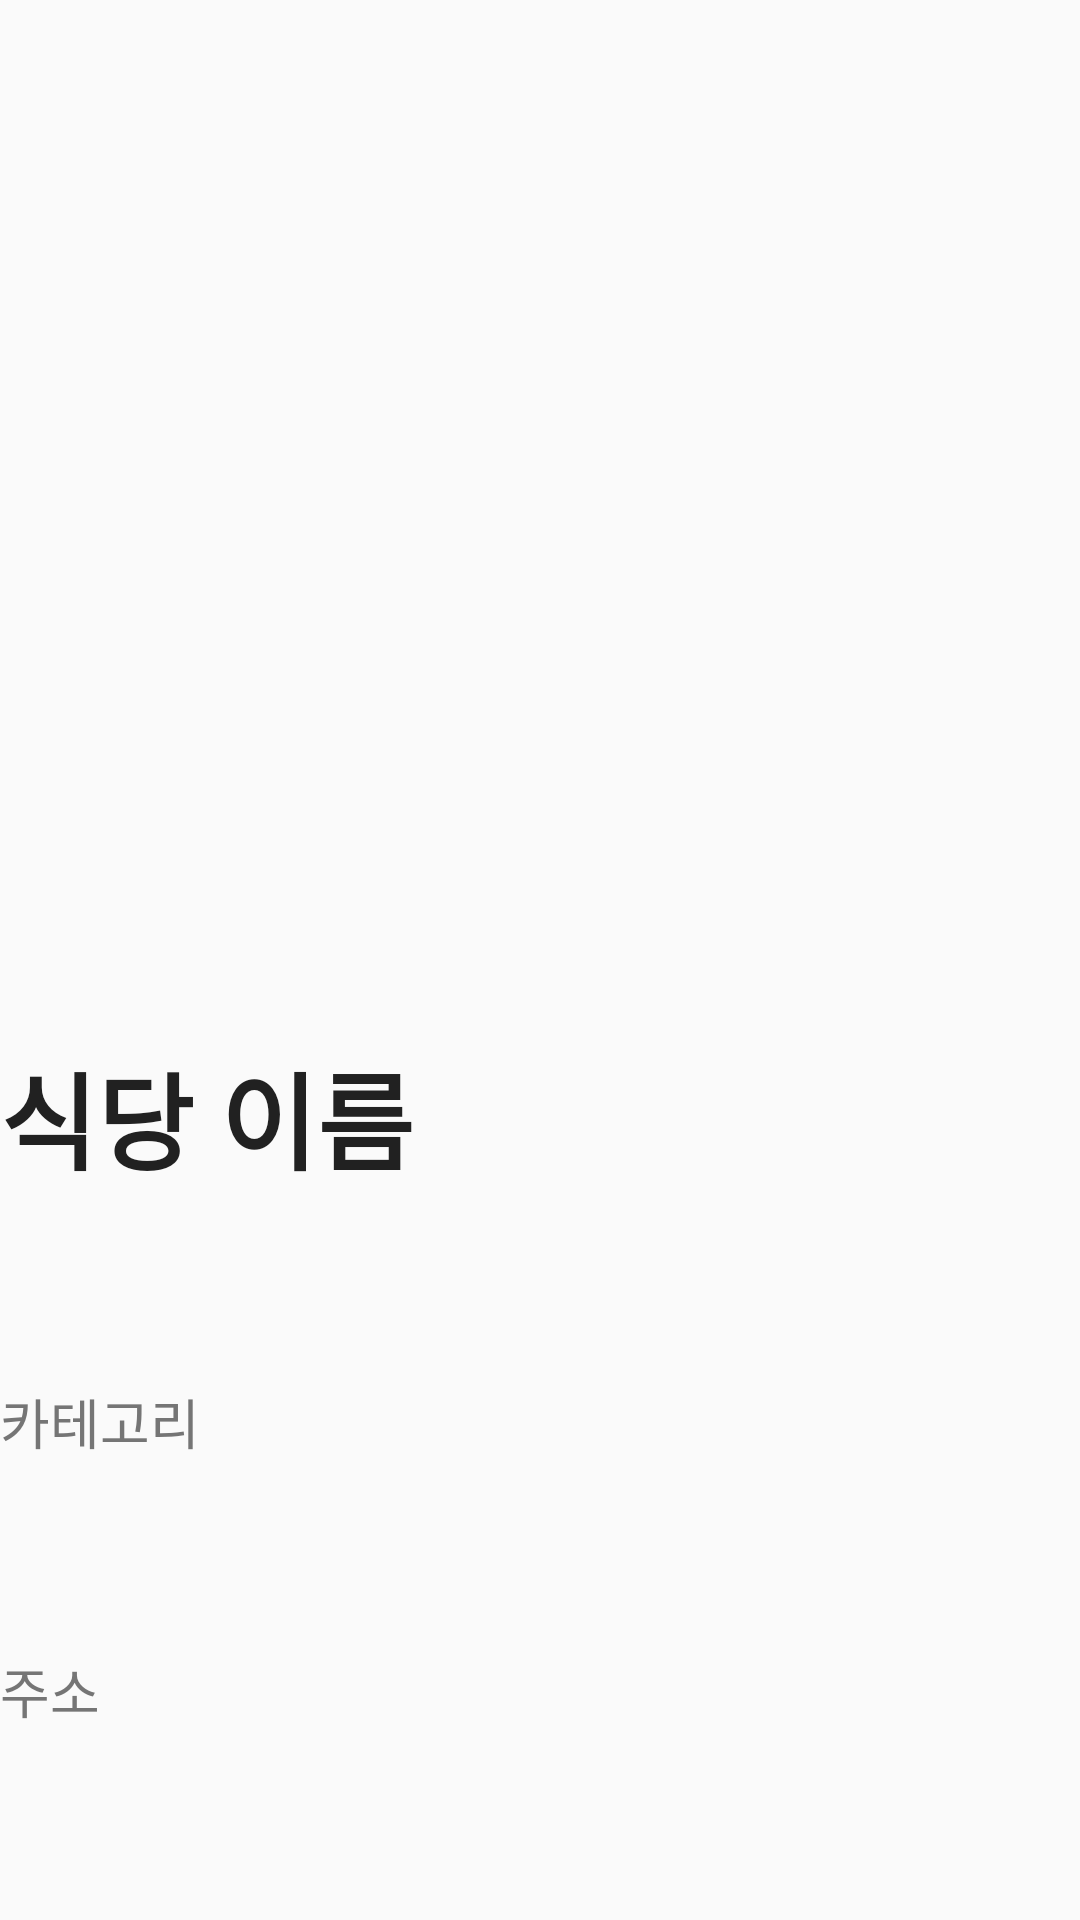

This screen was rendered from an Android layout file. Write that file and the resources it references.
<!-- AndroidManifest.xml: application theme Theme.TasteAlarm -->
<!-- res/layout/activity_noticerestaurant.xml -->
<?xml version="1.0" encoding="utf-8"?>
<androidx.constraintlayout.widget.ConstraintLayout xmlns:android="http://schemas.android.com/apk/res/android"
    xmlns:tools="http://schemas.android.com/tools"
    android:layout_width="match_parent"
    android:layout_height="match_parent"
    xmlns:app="http://schemas.android.com/apk/res-auto">

    <ImageView
        android:id="@+id/notice_restaurant_imageview"
        android:layout_width="match_parent"
        android:layout_height="200dp"
        android:src="@mipmap/ic_launcher"
        app:layout_constraintTop_toTopOf="parent"
        app:layout_constraintBottom_toTopOf="@id/notice_restaurant_name"
        tools:layout_editor_absoluteX="0dp"
        android:layout_marginTop="20dp"/>

    <TextView
        android:id="@+id/notice_restaurant_name"
        android:layout_width="match_parent"
        android:layout_height="wrap_content"
        android:text="식당 이름"
        android:textSize="35dp"
        android:textStyle="bold"
        android:textColor="@color/black"
        app:layout_constraintBottom_toTopOf="@id/notice_restaurant_category"
        app:layout_constraintTop_toBottomOf="@id/notice_restaurant_imageview" />

    <TextView
        android:id="@+id/notice_restaurant_address"
        android:layout_width="match_parent"
        android:layout_height="wrap_content"
        android:text="주소"
        android:textSize="18dp"
        android:textColor="@color/grey_600"
        app:layout_constraintBottom_toTopOf="@id/notice_restaurant_recylerview"
        app:layout_constraintTop_toBottomOf="@id/notice_restaurant_category"/>

    <androidx.recyclerview.widget.RecyclerView
        android:id="@+id/notice_restaurant_recylerview"
        android:layout_width="match_parent"
        android:layout_height="0dp"
        app:layout_constraintBottom_toBottomOf="parent"/>

    <TextView
        android:id="@+id/notice_restaurant_category"
        android:layout_width="match_parent"
        android:layout_height="wrap_content"
        android:text="카테고리"
        android:textSize="18dp"
        android:textColor="@color/grey_600"
        app:layout_constraintTop_toBottomOf="@id/notice_restaurant_name"
        app:layout_constraintBottom_toTopOf="@id/notice_restaurant_address"/>

    <ImageButton
        android:id="@+id/notice_restaurant_backBtn"
        android:layout_width="wrap_content"
        android:layout_height="wrap_content"
        android:src="@drawable/back"
        app:layout_constraintStart_toStartOf="parent"
        app:layout_constraintTop_toTopOf="parent"
        android:background="#FFFFFF"/>

</androidx.constraintlayout.widget.ConstraintLayout>
<!-- resources referenced by this layout -->
<resources>
  <color name="black">#212121</color>
  <color name="grey_600">#757575</color>
  <style name="Theme.TasteAlarm" parent="Theme.AppCompat.DayNight.DarkActionBar">
          
          <item name="colorPrimary">@color/purple_500</item>
          <item name="colorPrimaryVariant">@color/black</item>
          <item name="colorOnPrimary">@color/white</item>
          
          <item name="colorSecondary">@color/teal_200</item>
          <item name="colorSecondaryVariant">@color/teal_700</item>
          <item name="colorOnSecondary">@color/black</item>
          
          <item name="android:statusBarColor" tools:targetApi="l">?attr/colorPrimaryVariant</item>
          
      </style>
  <color name="purple_500">#9C27B0</color>
  <color name="white">#FAFAFA</color>
  <color name="teal_200">#80CBC4</color>
  <color name="teal_700">#00796B</color>
</resources>
